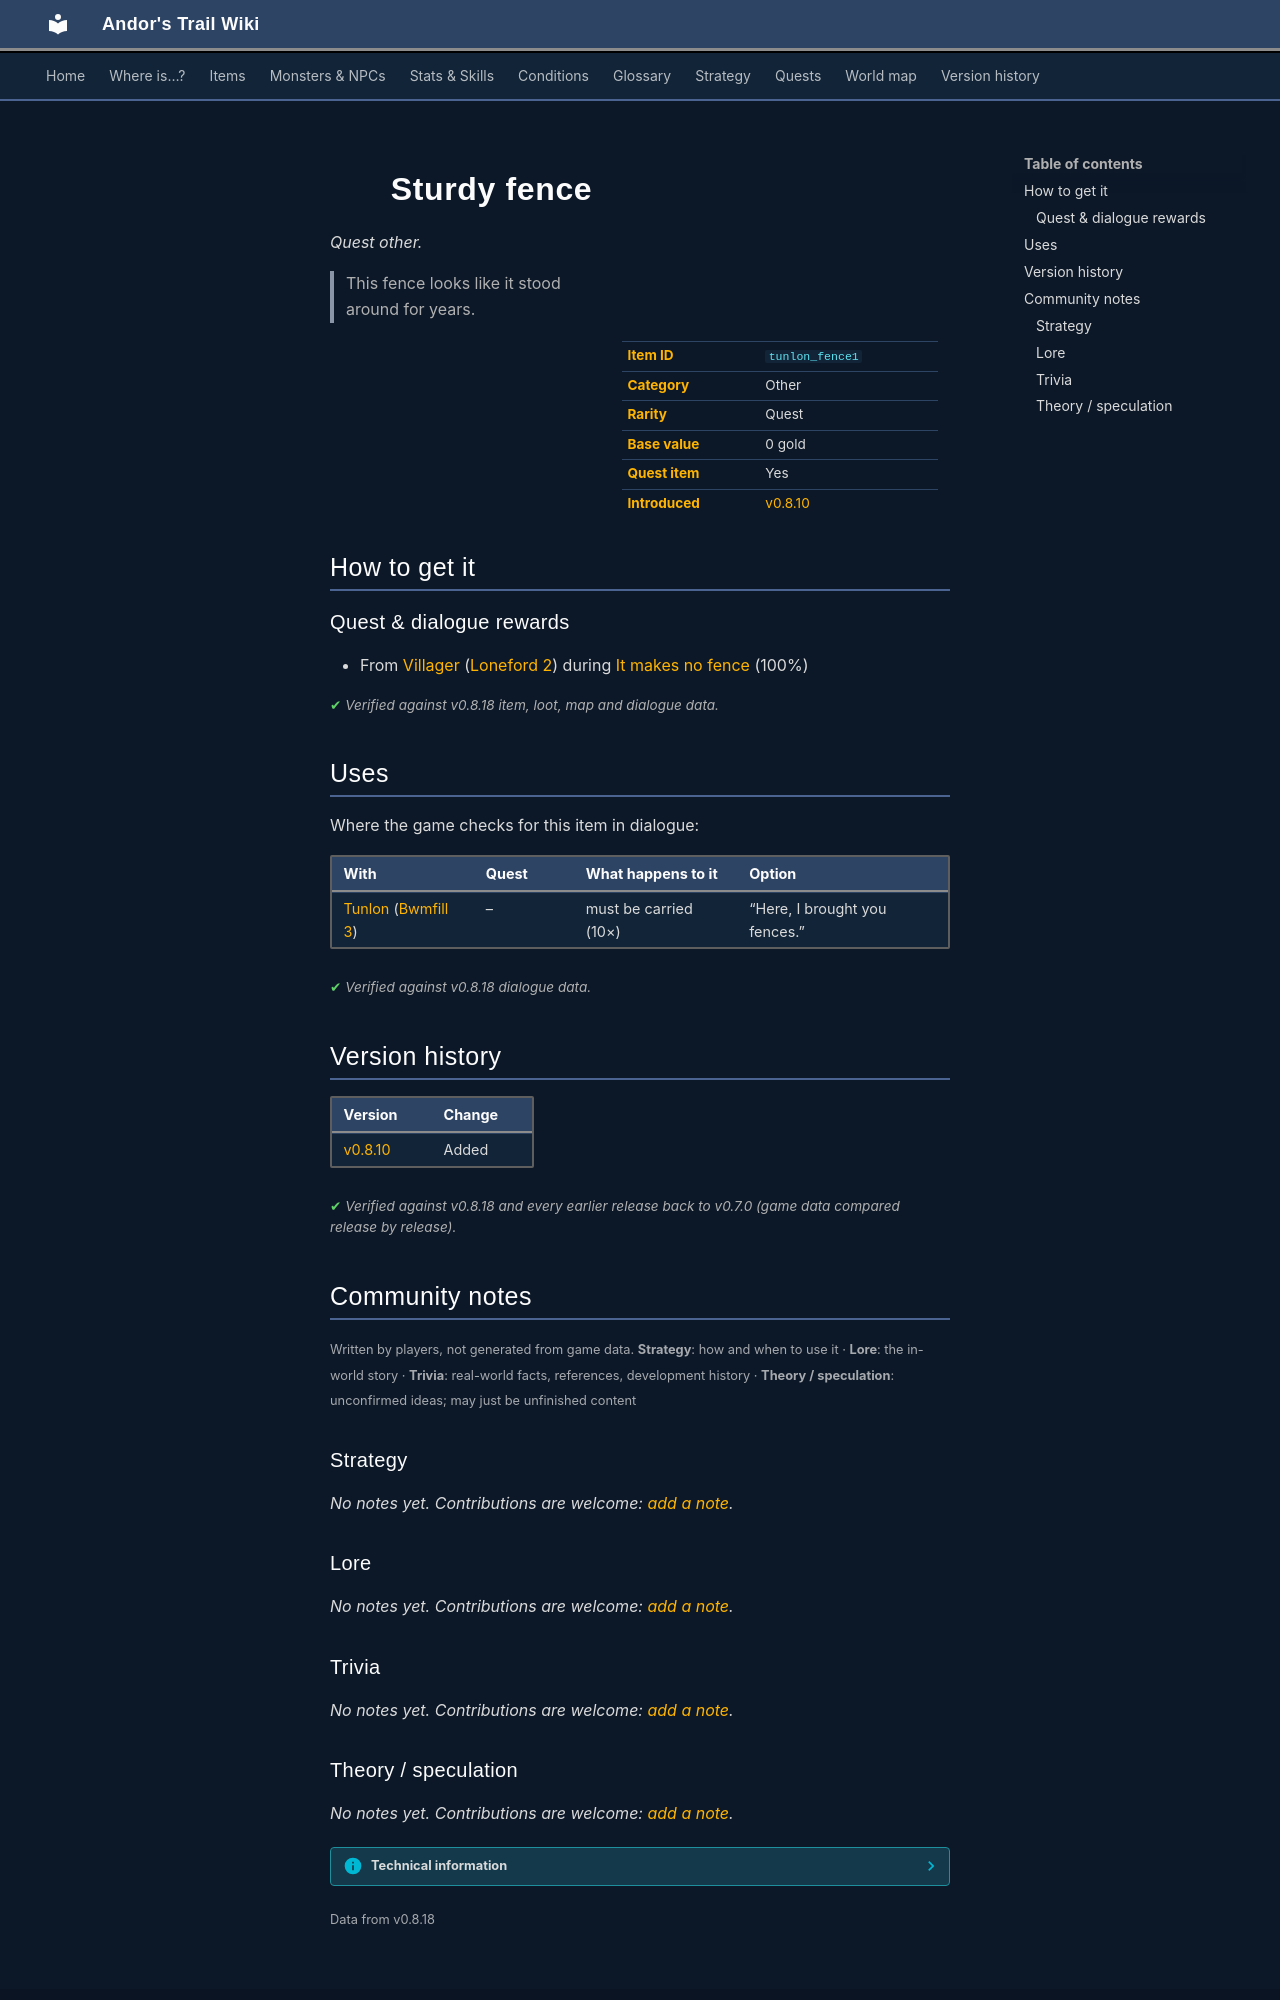

repository: asdfghjkl628/Andor-s-Trail-Wikiiii · page: items/tunlon_fence1/index.html · generator: mkdocs

---
description: "Sturdy fence is a quest other in Andor's Trail. How to get it: quests and dialogue. This fence looks like it stood around for years."
---

# ![](../assets/icons/items/items_japozero_576.png){ .sprite } Sturdy fence

*Quest other.*

<div class="infobox" markdown>

<p class="ib-img"><img class="sprite" src="../../assets/icons/items/items_japozero_576.png" alt=""></p>

| | |
|---|---|
| **Item ID** | `tunlon_fence1` |
| **Category** | Other |
| **Rarity** | Quest |
| **Base value** | 0 gold |
| **Quest item** | Yes |
| **Introduced** | [v0.8.10](../versions/0.8.10.md) |

</div>

> This fence looks like it stood around for years.

## How to get it

### Quest & dialogue rewards

- From [Villager](../monsters/loneford_villager0.md#v-loneford_villager2) ([Loneford 2](../maps/loneford2.md)) during [It makes no fence](../quests/tunlon_fence.md#stage-150) (100%)


<p class="verified">Verified against v0.8.18 item, loot, map and dialogue data.</p>

## Uses

Where the game checks for this item in dialogue:

| With | Quest | What happens to it | Option |
|---|---|---|---|
| [Tunlon](../monsters/tunlon.md) ([Bwmfill 3](../maps/bwmfill3.md)) | – | must be carried (10×) | “Here, I brought you fences.” |

<p class="verified">Verified against v0.8.18 dialogue data.</p>


## Version history

| Version | Change |
|---|---|
| [v0.8.10](../versions/0.8.10.md) | Added |

<p class="verified">Verified against v0.8.18 and every earlier release back to v0.7.0 (game data compared release by release).</p>


## Community notes

<small>Written by players, not generated from game data. **Strategy**: how and when to use it · **Lore**: the in-world story · **Trivia**: real-world facts, references, development history · **Theory / speculation**: unconfirmed ideas; may just be unfinished content</small>

### Strategy

*No notes yet. Contributions are welcome: [add a note](https://github.com/asdfghjkl628/Andor-s-Trail-Wikiiii/new/main/notes/items?filename=tunlon_fence1.md&value=%23%23%20Strategy%0A%0A%3C%21--%20how%20and%20when%20to%20use%20it%20--%3E%0A%0A%23%23%20Lore%0A%0A%3C%21--%20the%20in-world%20story%20--%3E%0A%0A%23%23%20Trivia%0A%0A%3C%21--%20real-world%20facts%2C%20references%2C%20development%20history%20--%3E%0A%0A%23%23%20Theory%20/%20speculation%0A%0A%3C%21--%20unconfirmed%20ideas%3B%20may%20just%20be%20unfinished%20content%20--%3E%0A).*

### Lore

*No notes yet. Contributions are welcome: [add a note](https://github.com/asdfghjkl628/Andor-s-Trail-Wikiiii/new/main/notes/items?filename=tunlon_fence1.md&value=%23%23%20Strategy%0A%0A%3C%21--%20how%20and%20when%20to%20use%20it%20--%3E%0A%0A%23%23%20Lore%0A%0A%3C%21--%20the%20in-world%20story%20--%3E%0A%0A%23%23%20Trivia%0A%0A%3C%21--%20real-world%20facts%2C%20references%2C%20development%20history%20--%3E%0A%0A%23%23%20Theory%20/%20speculation%0A%0A%3C%21--%20unconfirmed%20ideas%3B%20may%20just%20be%20unfinished%20content%20--%3E%0A).*

### Trivia

*No notes yet. Contributions are welcome: [add a note](https://github.com/asdfghjkl628/Andor-s-Trail-Wikiiii/new/main/notes/items?filename=tunlon_fence1.md&value=%23%23%20Strategy%0A%0A%3C%21--%20how%20and%20when%20to%20use%20it%20--%3E%0A%0A%23%23%20Lore%0A%0A%3C%21--%20the%20in-world%20story%20--%3E%0A%0A%23%23%20Trivia%0A%0A%3C%21--%20real-world%20facts%2C%20references%2C%20development%20history%20--%3E%0A%0A%23%23%20Theory%20/%20speculation%0A%0A%3C%21--%20unconfirmed%20ideas%3B%20may%20just%20be%20unfinished%20content%20--%3E%0A).*
